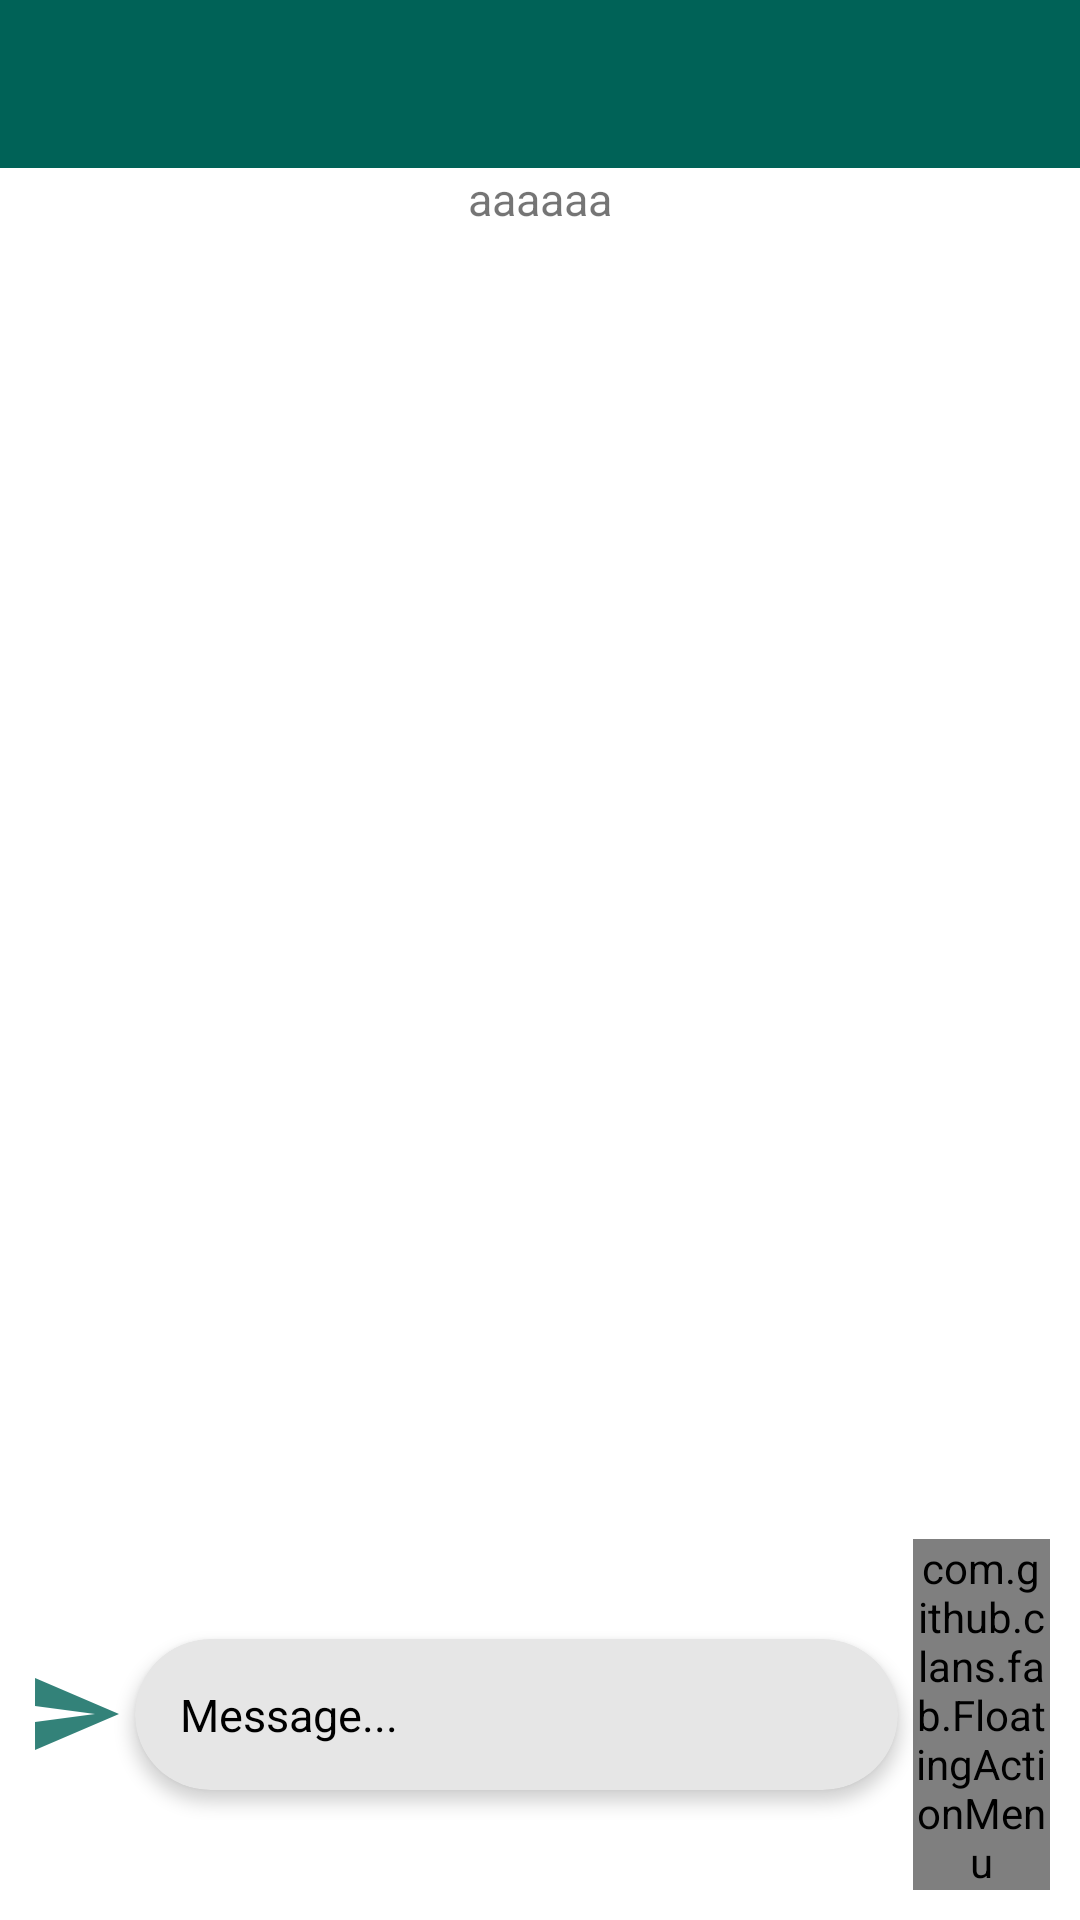

Layout XML and referenced resources for this Android screen:
<!-- AndroidManifest.xml: application theme AppTheme -->
<!-- res/layout/activity_group_chat.xml -->
<?xml version="1.0" encoding="utf-8"?>
<RelativeLayout xmlns:android="http://schemas.android.com/apk/res/android"
    xmlns:tools="http://schemas.android.com/tools"
    android:layout_width="match_parent"
    android:layout_height="match_parent"
    android:orientation="vertical"
    tools:context=".ui.GroupChatActivity.GroupChatActivity">

    <include
        android:id="@+id/group_chat_appbar"
        layout="@layout/my_appbar_layout">

    </include>

    <ScrollView
        android:id="@+id/group_chat_scroll_view"
        android:layout_width="match_parent"
        android:layout_height="wrap_content"
        android:layout_below="@+id/group_chat_appbar">

        <LinearLayout
            android:layout_width="match_parent"
            android:layout_height="wrap_content"
            android:orientation="vertical">

            <androidx.appcompat.widget.AppCompatTextView
                android:layout_width="match_parent"
                android:layout_height="wrap_content"
                android:gravity="center"
                android:text="aaaaaa"
                android:textColor="@color/ligth_black"
                android:textSize="15dp">

            </androidx.appcompat.widget.AppCompatTextView>

        </LinearLayout>

    </ScrollView>


    <include layout="@layout/bottom_chat_view"
        android:layout_width="match_parent"
        android:layout_height="wrap_content"
        android:layout_margin="10dp"
        android:layout_alignParentBottom="true"/>

</RelativeLayout>
<!-- res/layout/my_appbar_layout.xml (included above) -->
<?xml version="1.0" encoding="utf-8"?>
<androidx.appcompat.widget.Toolbar xmlns:android="http://schemas.android.com/apk/res/android"
    android:id="@+id/main_appbar"
    android:layout_width="match_parent"
    android:layout_height="wrap_content"
    android:background="@color/colorPrimary"
    android:layoutDirection="ltr"
    android:theme="@style/ThemeOverlay.AppCompat.Dark.ActionBar">

</androidx.appcompat.widget.Toolbar>
<!-- res/layout/bottom_chat_view.xml (included above) -->
<?xml version="1.0" encoding="utf-8"?>
<LinearLayout android:layout_height="wrap_content"
    android:layout_width="match_parent"
    xmlns:android="http://schemas.android.com/apk/res/android"
    xmlns:app="http://schemas.android.com/apk/res-auto"
    android:layoutDirection="ltr">


    <androidx.appcompat.widget.AppCompatImageButton
        android:layout_width="0dp"
        android:layout_height="wrap_content"
        android:layout_weight="2"
        android:layout_gravity="center"
        android:background="@color/transparent"
        android:src="@drawable/send_message">

    </androidx.appcompat.widget.AppCompatImageButton>

    <androidx.cardview.widget.CardView
        android:layout_width="wrap_content"
        android:layout_weight="10"
        android:layout_height="wrap_content"
        android:layout_gravity="center"
        android:layout_margin="5dp"
        android:gravity="bottom"
        app:cardBackgroundColor="@color/colorAccent"
        app:cardCornerRadius="30sp"
        android:orientation="horizontal"
        app:cardElevation="3dp"
        android:divider="@android:color/transparent"
        android:dividerHeight="0.0px"
        android:clipToPadding="false"
        android:clipChildren="false"
        app:cardPreventCornerOverlap="false">

        <LinearLayout
            android:layout_width="match_parent"
            android:layout_height="match_parent">

            <androidx.appcompat.widget.AppCompatEditText
                android:layout_width="0dp"
                android:layout_weight="12"
                android:layout_height="wrap_content"
                android:background="@color/transparent"
                android:hint="Message..."

                android:textSize="15dp"
                android:maxLines="4"
                android:inputType="textMultiLine"
                android:scrollbars="vertical"
                android:overScrollMode="ifContentScrolls"
                android:padding="15dp"
                android:layoutDirection="locale"
                android:textColor="@color/black"
                android:textColorHint="@color/ligth_black"
                android:textDirection="ltr"
                app:endIconMode="clear_text"
                app:hintAnimationEnabled="true"
                app:hintTextColor="#80EEEEEE"
                app:startIconCheckable="true"
                app:startIconTint="@color/transparent"
                app:startIconTintMode="screen">


            </androidx.appcompat.widget.AppCompatEditText>

        </LinearLayout>


    </androidx.cardview.widget.CardView>


    <com.github.clans.fab.FloatingActionMenu
        android:id="@+id/main_floating_action_menu"
        android:layout_width="0dp"
        android:layout_weight="3"
        app:menu_fab_size="mini"
        app:menu_icon="@drawable/arrow_up"
        android:layout_height="wrap_content"
        android:layout_gravity="center"
        android:background="@color/transparent"
        app:menu_fab_label=""
        app:menu_labels_showShadow="true"
        app:menu_openDirection="up"
        app:menu_showShadow="true"
        app:menu_colorNormal="@color/colorPrimary"
        app:menu_colorPressed="@color/ligth_black"
        app:menu_colorRipple="@color/colorAccent"
        app:menu_labels_showAnimation="@anim/fab_slide_in_from_right"
        app:menu_fab_show_animation="@anim/fab_scale_down"
        >


    </com.github.clans.fab.FloatingActionMenu>


</LinearLayout>
<!-- resources referenced by this layout -->
<resources>
  <color name="colorAccent">#E6E6E6</color>
  <color name="colorPrimary">#006257</color>
  <!-- drawable send_message (drawable) -->
  <vector
      xmlns:android="http://schemas.android.com/apk/res/android"
      android:name="vector"
      android:width="32dp"
      android:height="32dp"
      android:viewportWidth="24"
      android:viewportHeight="24">
      <path
          android:name="path"
          android:pathData="M 10.854 15.264 L 9 17.455 L 9 21 L 19 8 L 10.854 15.264 Z"
          android:fillColor="#005048"
          android:strokeWidth="1"/>
      <path
          android:name="path_1"
          android:pathData="M 3 12 L 8.607 14.99 L 8.613 14.99 L 17 8 L 10.775 15.357 L 12 16.781 L 18 20 L 21 3 L 3 12 Z"
          android:fillColor="#006257"
          android:strokeWidth="1"/>
  </vector>
  <style name="AppTheme" parent="Theme.MaterialComponents.Light.NoActionBar">
          
          <item name="colorPrimary">@color/colorPrimary</item>
          <item name="colorPrimaryDark">@color/colorPrimaryDark</item>
          <item name="colorAccent">@color/colorAccent</item>
          <item name="android:itemTextAppearance">@style/CustomMenuItem</item>
      </style>
  <color name="colorPrimaryDark">#005048</color>
  <style name="CustomMenuItem" parent="@android:style/TextAppearance.Widget.IconMenu.Item">
          <item name="android:textColor">@android:color/black</item>
      </style>
  <!-- not gathered from this repository: default colours our renderer supplied (Android Studio template values) -->
  <color name="black">#FF000000</color>
</resources>
